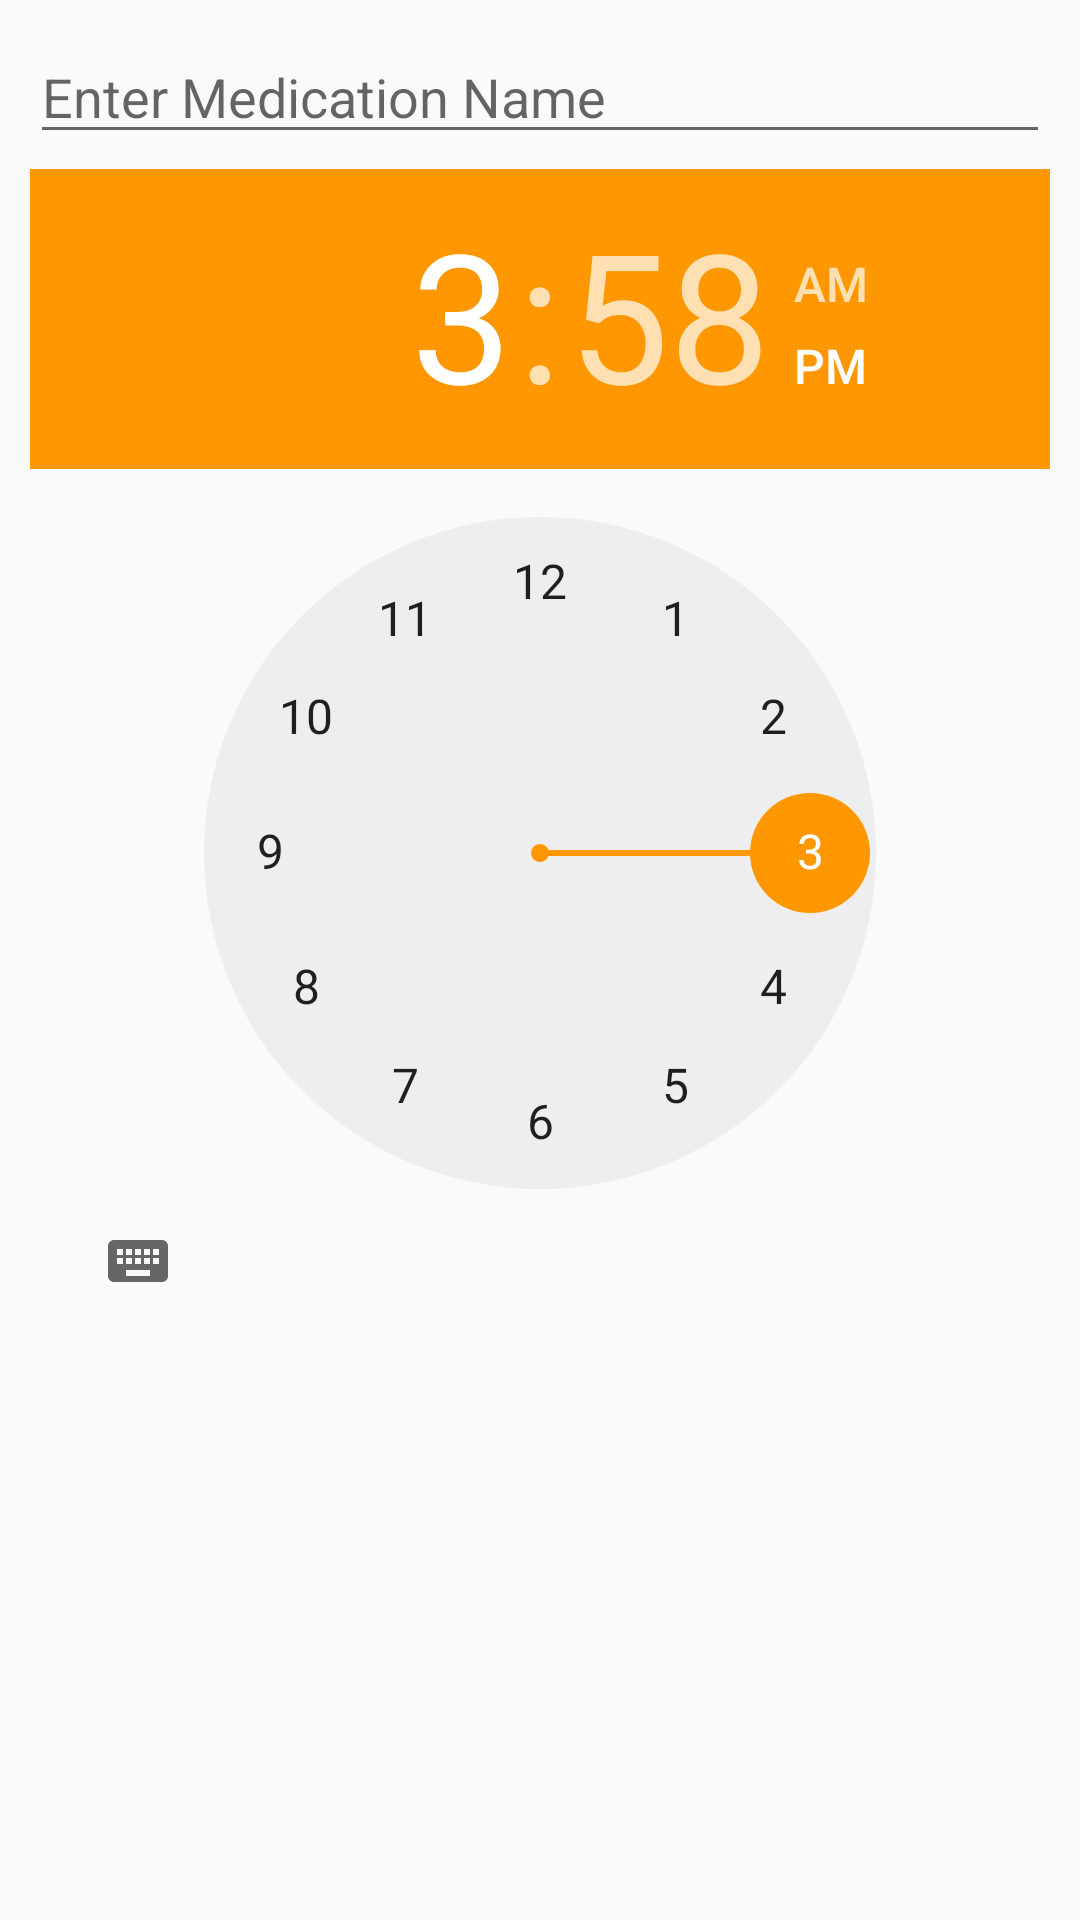

Write the Android layout XML for this screen, with the resource values it uses.
<!-- AndroidManifest.xml: application theme AppTheme -->
<!-- res/layout/alert_box.xml -->
<?xml version="1.0" encoding="utf-8"?>
<LinearLayout xmlns:android="http://schemas.android.com/apk/res/android"
    xmlns:tools="http://schemas.android.com/tools"
    android:layout_width="match_parent"
    android:layout_height="match_parent"
    android:padding="10dp"
    android:orientation="vertical">

    <EditText
        android:id="@+id/edit1"
        android:layout_width="match_parent"
        android:layout_height="wrap_content"
        android:inputType="text"
        android:hint="Enter Medication Name"
        android:layout_marginBottom="5dp"/>


    <TimePicker
        android:layout_width="wrap_content"
        android:layout_height="wrap_content"
        android:id="@+id/timePicker"
        android:layout_gravity="center_horizontal" />


</LinearLayout>
<!-- resources referenced by this layout -->
<resources>
  <style name="AppTheme" parent="Theme.AppCompat.DayNight.DarkActionBar">
          
          <item name="colorPrimary">@color/colorPrimary</item>
          <item name="colorPrimaryDark">@color/colorPrimaryDark</item>
          <item name="colorAccent">@color/colorAccent</item>
          <item name="android:windowContentOverlay">@null</item>
  
  
      </style>
  <color name="colorPrimary">#8BC34A</color>
  <color name="colorPrimaryDark">#689F38</color>
  <color name="colorAccent">#FF9800</color>
</resources>
